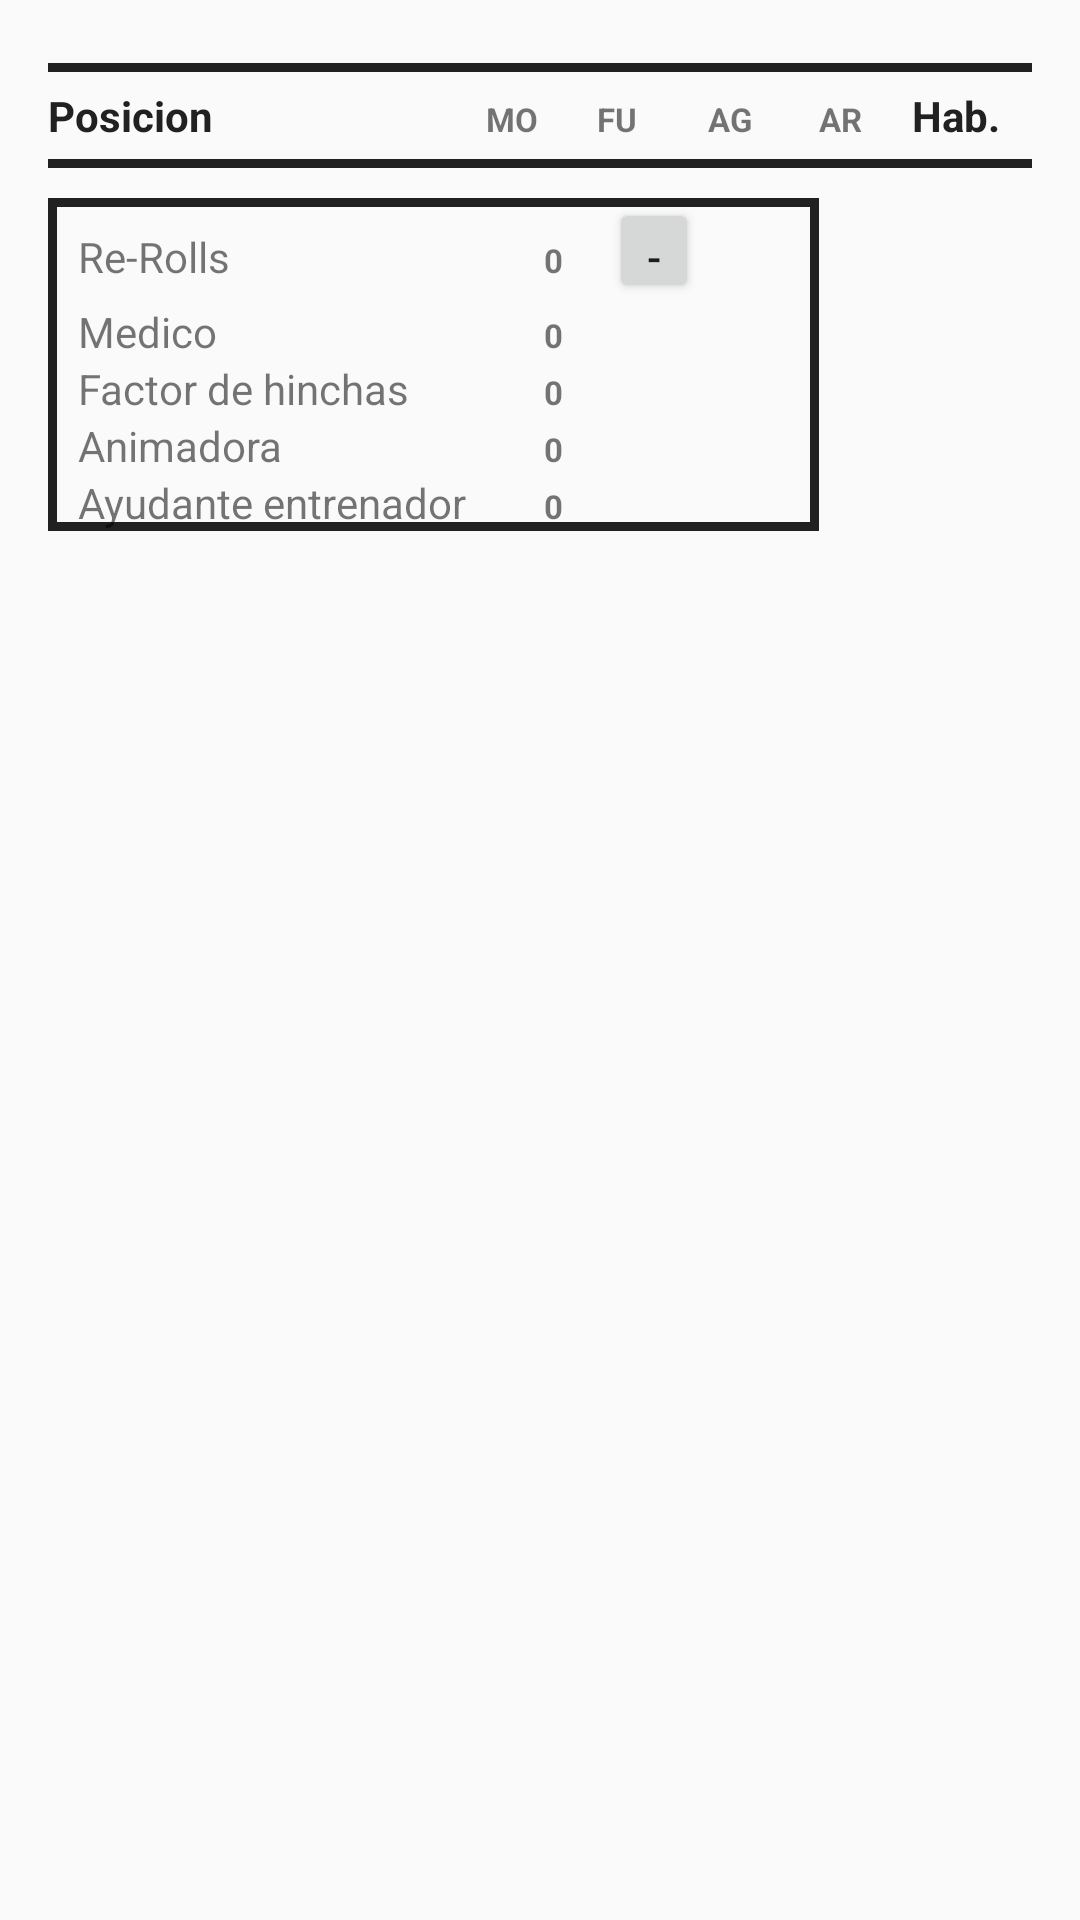

Here is an Android app screen rendered from its layout file. Give the layout XML and the strings, colors and styles it references.
<!-- AndroidManifest.xml: application theme AppTheme -->
<!-- res/layout/fragment_equipo_a.xml -->
<?xml version="1.0" encoding="utf-8"?>
<ScrollView xmlns:android="http://schemas.android.com/apk/res/android"
    xmlns:tools="http://schemas.android.com/tools"
    android:layout_width="match_parent"
    android:layout_height="match_parent"
    tools:context="com.example.miguel.bludbuwl.activity.GestionPartido">

    <LinearLayout
        android:layout_width="match_parent"
        android:layout_height="match_parent"
        android:orientation="vertical"
        android:padding="16dp">

        <View
            android:layout_width="fill_parent"
            android:layout_height="3dp"
            android:layout_marginBottom="5dp"
            android:layout_marginTop="5dp"
            android:background="#212121" />

        <LinearLayout
            android:layout_width="wrap_content"
            android:layout_height="wrap_content"
            android:orientation="horizontal">

            <TextView
                android:layout_width="140dp"
                android:layout_height="wrap_content"
                android:text="Posicion"
                android:textColor="#212121"
                android:textStyle="bold" />

            <TextView
                style="@style/Text_View_Roster_inicial"
                android:text="MO" />

            <TextView
                style="@style/Text_View_Roster_inicial"
                android:text="FU" />

            <TextView
                style="@style/Text_View_Roster_inicial"
                android:text="AG" />

            <TextView
                style="@style/Text_View_Roster_inicial"
                android:text="AR" />

            <TextView
                android:layout_width="80dp"
                android:layout_height="wrap_content"
                android:text="Hab."
                android:textColor="#212121"
                android:textStyle="bold" />


        </LinearLayout>

        <View
            android:layout_width="fill_parent"
            android:layout_height="3dp"
            android:layout_marginBottom="5dp"
            android:layout_marginTop="5dp"
            android:background="#212121" />

        <ListView
            android:id="@+id/lista_fragment_equipo_a"
            android:layout_width="match_parent"
            android:layout_height="wrap_content"
            tools:ignore="NestedScrolling" />

        <LinearLayout
            android:layout_width="wrap_content"
            android:layout_height="wrap_content"
            android:layout_marginTop="5dp"
            android:background="@drawable/border"
            android:orientation="vertical">

            <LinearLayout
                android:layout_width="wrap_content"
                android:layout_height="wrap_content"
                android:orientation="horizontal">

                <TextView
                    android:layout_width="140dp"
                    android:layout_height="wrap_content"
                    android:layout_marginLeft="10dp"
                    android:text="Re-Rolls" />

                <TextView
                    android:id="@+id/contador_reroll"
                    style="@style/Text_View_Roster_inicial"
                    android:text="0"
                    android:textAlignment="center" />

                <Button
                    android:id="@+id/resta_reroll"
                    android:layout_width="30dp"
                    android:layout_height="35dp"
                    android:layout_marginRight="40dp"
                    android:text="-" />
            </LinearLayout>

            <LinearLayout
                android:layout_width="wrap_content"
                android:layout_height="wrap_content"
                android:orientation="horizontal">

                <TextView
                    android:layout_width="140dp"
                    android:layout_height="wrap_content"
                    android:layout_marginLeft="10dp"
                    android:text="Medico" />

                <TextView
                    android:id="@+id/contador_medico"
                    style="@style/Text_View_Roster_inicial"
                    android:text="0"
                    android:textAlignment="center" />

            </LinearLayout>

            <LinearLayout
                android:layout_width="wrap_content"
                android:layout_height="wrap_content"
                android:orientation="horizontal">

                <TextView
                    android:layout_width="140dp"
                    android:layout_height="wrap_content"
                    android:layout_marginLeft="10dp"
                    android:text="Factor de hinchas" />

                <TextView
                    android:id="@+id/contador_hincha"
                    style="@style/Text_View_Roster_inicial"
                    android:text="0"
                    android:textAlignment="center" />
            </LinearLayout>

            <LinearLayout
                android:layout_width="wrap_content"
                android:layout_height="wrap_content"
                android:orientation="horizontal">

                <TextView
                    android:layout_width="140dp"
                    android:layout_height="wrap_content"
                    android:layout_marginLeft="10dp"
                    android:text="Animadora" />

                <TextView
                    android:id="@+id/contador_animadora"
                    style="@style/Text_View_Roster_inicial"
                    android:text="0"
                    android:textAlignment="center" />
            </LinearLayout>

            <LinearLayout
                android:layout_width="wrap_content"
                android:layout_height="wrap_content"
                android:orientation="horizontal">

                <TextView
                    android:layout_width="140dp"
                    android:layout_height="wrap_content"
                    android:layout_marginLeft="10dp"
                    android:text="Ayudante entrenador" />


                <TextView
                    android:id="@+id/contador_ayudante"
                    style="@style/Text_View_Roster_inicial"
                    android:text="0"
                    android:textAlignment="center" />

            </LinearLayout>
        </LinearLayout>


    </LinearLayout>


</ScrollView>
<!-- resources referenced by this layout -->
<resources>
  <!-- drawable border (drawable) -->
  <?xml version="1.0" encoding="utf-8"?>
  <layer-list xmlns:android="http://schemas.android.com/apk/res/android">
      <item>
          <shape android:shape="rectangle">
              <solid android:color="#212121" />
          </shape>
      </item>
      <item android:left="3dp" android:right="3dp" android:top="3dp" android:bottom="3dp">
          <shape android:shape="rectangle">
              <solid android:color="#FAFAFA" />
          </shape>
      </item>
  </layer-list>
  <style name="Text_View_Roster_inicial">
          <item name="android:layout_width">25dp</item>
          <item name="android:layout_height">15dp</item>
          <item name="android:textStyle">bold</item>
          <item name="android:textAllCaps">true</item>
          <item name="android:textSize">11sp</item>
          <item name="android:layout_marginLeft">6dp</item>
          <item name="android:layout_marginRight">6dp</item>
  
      </style>
  <style name="AppTheme" parent="Base.Theme.AppCompat.Light.DarkActionBar">
          
          <item name="colorPrimary">@color/colorPrimary</item>
          <item name="colorPrimaryDark">@color/colorPrimaryDark</item>
          <item name="colorAccent">@color/colorAccent</item>
      </style>
  <!-- not gathered from this repository: default colours our renderer supplied (Android Studio template values) -->
  <color name="colorPrimary">#FF6200EE</color>
  <color name="colorPrimaryDark">#FF3700B3</color>
  <color name="colorAccent">#FF03DAC5</color>
</resources>
